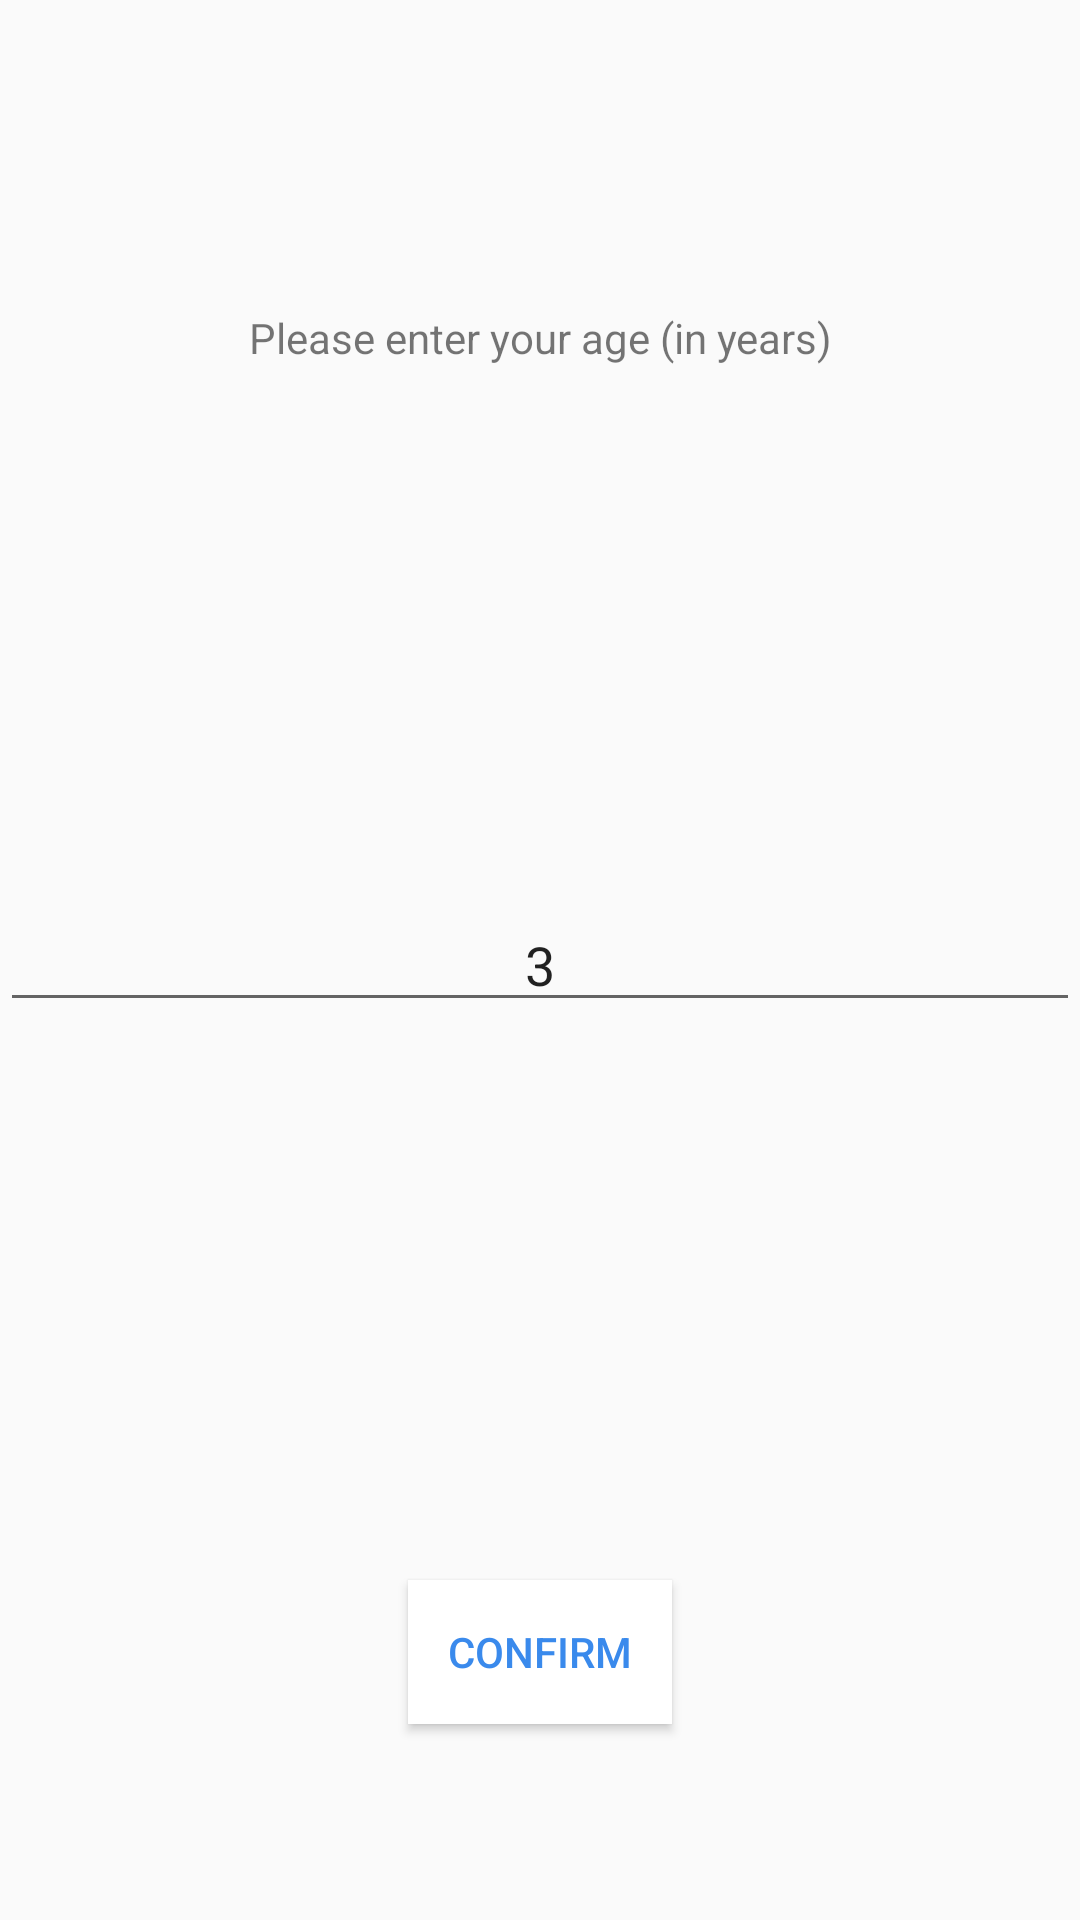

Android layout source for this screen:
<!-- AndroidManifest.xml: application theme AppTheme -->
<!-- res/layout/activity_main.xml -->
<?xml version="1.0" encoding="utf-8"?>
<android.support.constraint.ConstraintLayout xmlns:android="http://schemas.android.com/apk/res/android"
    xmlns:app="http://schemas.android.com/apk/res-auto"
    xmlns:tools="http://schemas.android.com/tools"
    android:layout_width="match_parent"
    android:layout_height="match_parent"
    tools:context=".MainActivity">

    <EditText
        android:id="@+id/ageEditText"
        android:layout_width="0dp"
        android:layout_height="wrap_content"
        android:ems="10"
        android:inputType="number"
        android:maxLength="3"
        android:text="3"
        android:textAlignment="center"
        app:layout_constraintBottom_toBottomOf="parent"
        app:layout_constraintEnd_toEndOf="parent"
        app:layout_constraintStart_toStartOf="parent"
        app:layout_constraintTop_toTopOf="parent" />

    <TextView
        android:id="@+id/textView"
        android:layout_width="wrap_content"
        android:layout_height="wrap_content"
        android:text="@string/enter_age_text"
        app:layout_constraintBottom_toTopOf="@+id/ageEditText"
        app:layout_constraintEnd_toEndOf="parent"
        app:layout_constraintHorizontal_bias="0.502"
        app:layout_constraintStart_toStartOf="parent"
        app:layout_constraintTop_toTopOf="parent"
        app:layout_constraintVertical_bias="0.367" />

    <Button
        android:id="@+id/confirmButton"
        android:layout_width="wrap_content"
        android:layout_height="wrap_content"
        android:background="@android:color/white"
        android:text="@string/confirm_text_button"
        android:textColor="#3A8AEC"
        app:layout_constraintBottom_toBottomOf="parent"
        app:layout_constraintEnd_toEndOf="parent"
        app:layout_constraintStart_toStartOf="parent"
        app:layout_constraintTop_toBottomOf="@+id/ageEditText"
        app:layout_constraintVertical_bias="0.74" />

</android.support.constraint.ConstraintLayout>
<!-- resources referenced by this layout -->
<resources>
  <string name="confirm_text_button">Confirm</string>
  <string name="enter_age_text">Please enter your age (in years)</string>
  <style name="AppTheme" parent="Base.Theme.AppCompat.Light.DarkActionBar">
          
          <item name="colorPrimary">@color/colorPrimary</item>
          <item name="colorPrimaryDark">@color/colorPrimaryDark</item>
          <item name="colorAccent">@color/colorAccent</item>
      </style>
  <!-- not gathered from this repository: default colours our renderer supplied (Android Studio template values) -->
  <color name="colorPrimary">#FF6200EE</color>
  <color name="colorPrimaryDark">#FF3700B3</color>
  <color name="colorAccent">#FF03DAC5</color>
</resources>
